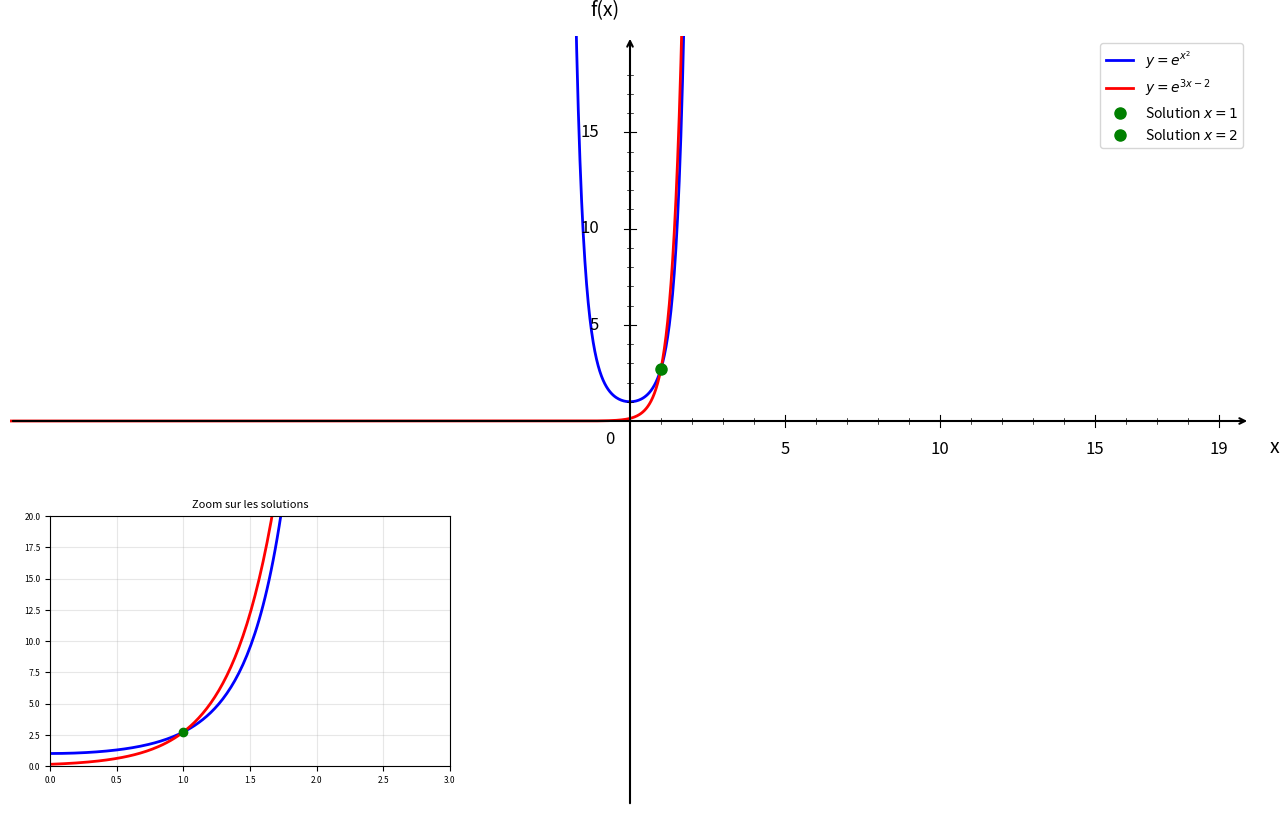

Write the Python code that produced this figure.
import numpy as np
import matplotlib.pyplot as plt

plt.figure(figsize=(16, 10))
ax = plt.gca()

# Fonctions
def f1(x):
    return np.exp(x**2)

def f2(x):
    return np.exp(3*x - 2)

# Domaine de définition
x = np.linspace(-20, 20, 1500)

# Courbes
plt.plot(x, f1(x), 'b-', linewidth=2, label=r'$y = e^{x^2}$')
plt.plot(x, f2(x), 'r-', linewidth=2, label=r'$y = e^{3x-2}$')

# Solutions
plt.plot(1, np.exp(1), 'go', markersize=8, label='Solution $x = 1$')
plt.plot(2, np.exp(4), 'go', markersize=8, label='Solution $x = 2$')

# Limites
plt.xlim(-20, 20)
plt.ylim(-20, 20)

# Désactiver ticks automatiques
ax.set_xticks([])
ax.set_yticks([])

# Supprimer spines
for spine in ax.spines.values():
    spine.set_visible(False)

# Tracer les axes avec flèches
ax.annotate("", xy=(20, 0), xytext=(-20, 0),
            arrowprops=dict(arrowstyle="->", color="black", linewidth=1.5))
ax.annotate("", xy=(0, 20), xytext=(0, -20),
            arrowprops=dict(arrowstyle="->", color="black", linewidth=1.5))

# Texte "0"
ax.text(-0.8, -1.2, '0', fontsize=12)

# --- Graduation manuelle ---
xticks_major = [5, 10, 15, 19]
yticks_major = [5, 10, 15, 19]

# Axe X grandes graduations
for x_val in xticks_major:
    ax.plot([x_val, x_val], [-0.3, 0.3], color="black", linewidth=0.8)
    ax.text(x_val, -1.0, str(x_val), ha='center', va='top', fontsize=12)

# Axe Y grandes graduations
for y in yticks_major:
    if y < 19:
        ax.plot([-0.2, 0.2], [y, y], color="black", linewidth=0.8)
        ax.text(-1.0, y, str(y), ha='right', va='center', fontsize=12)

# --- Petites graduations intermédiaires (tous les 1) ---
# Axe X
for x_val in range(1, 20):
    if x_val not in xticks_major:
        ax.plot([x_val, x_val], [-0.15, 0.15], color="black", linewidth=0.5)

# Axe Y
for y in range(1, 20):
    if y not in yticks_major and y < 19:
        ax.plot([-0.1, 0.1], [y, y], color="black", linewidth=0.5)

# Labels
plt.xlabel('x', fontsize=14, labelpad=15)
plt.ylabel('f(x)', fontsize=14, labelpad=15, rotation=0)
ax.xaxis.set_label_coords(1.02, 0.48)
ax.yaxis.set_label_coords(0.48, 1.02)

# Légende
plt.legend(fontsize=10, loc='upper right')

# Ajouter un sous-graphique avec zoom sur les solutions
ax_zoom = plt.axes([0.15, 0.15, 0.25, 0.25])  # Position et taille du sous-graphique

# Zone de zoom autour des solutions
x_zoom = np.linspace(0, 3, 200)
ax_zoom.plot(x_zoom, f1(x_zoom), 'b-', linewidth=2, label=r'$e^{x^2}$')
ax_zoom.plot(x_zoom, f2(x_zoom), 'r-', linewidth=2, label=r'$e^{3x-2}$')
ax_zoom.plot(1, np.exp(1), 'go', markersize=6, label='$x = 1$')
ax_zoom.plot(2, np.exp(4), 'go', markersize=6, label='$x = 2$')

# Configuration du zoom
ax_zoom.set_xlim(0, 3)
ax_zoom.set_ylim(0, 20)
ax_zoom.grid(True, alpha=0.3)
ax_zoom.set_title('Zoom sur les solutions', fontsize=8)
ax_zoom.tick_params(labelsize=6)

# Sauvegarde
plt.savefig('exercice_exponentielle_avancees_question2.png', 
            dpi=300, bbox_inches='tight')
plt.show()

print("Graphique 'exercice_exponentielle_avancees_question2.png' créé avec succès!")
